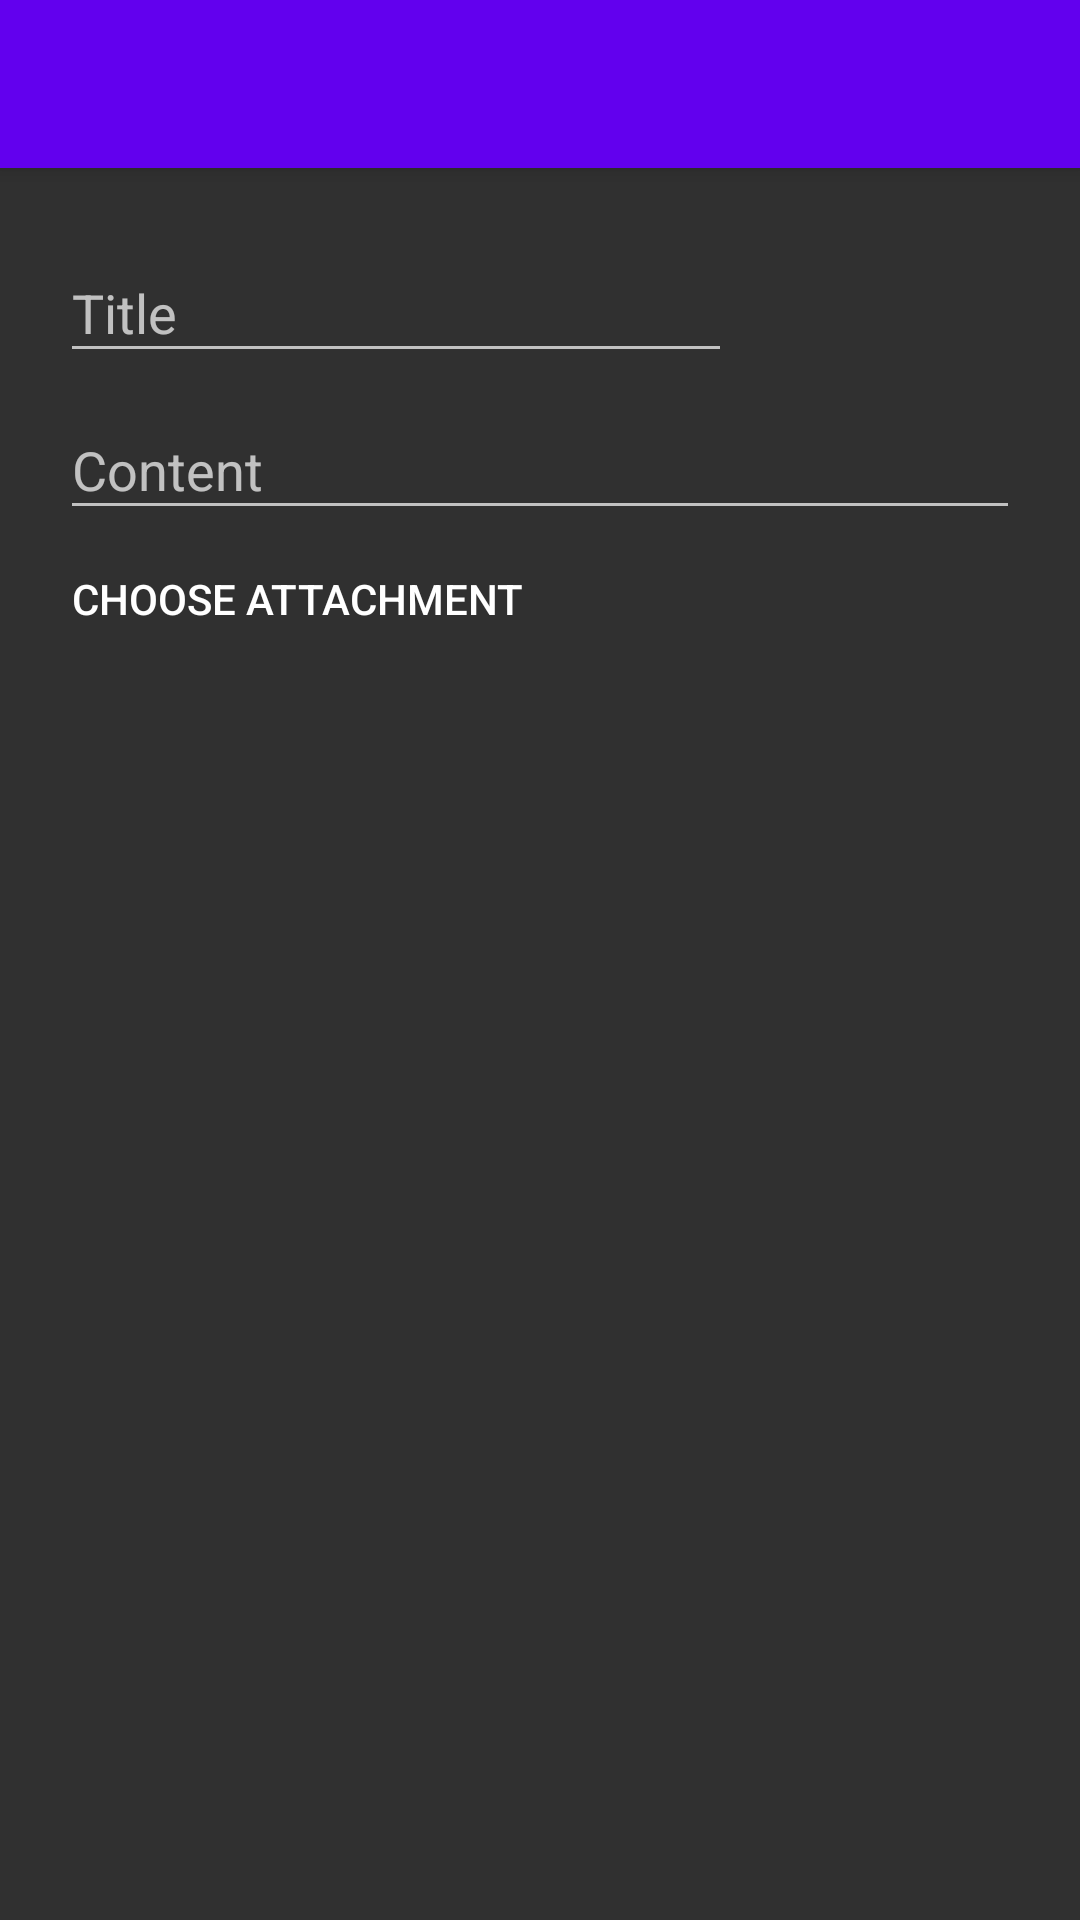

The Android layout XML behind this screen, and the referenced resources:
<!-- AndroidManifest.xml: application theme AppTheme -->
<!-- res/layout/activity_note_edit.xml -->
<?xml version="1.0" encoding="utf-8"?>
<android.support.design.widget.CoordinatorLayout xmlns:android="http://schemas.android.com/apk/res/android"
    xmlns:app="http://schemas.android.com/apk/res-auto"
    android:layout_width="match_parent"
    android:layout_height="match_parent"
    xmlns:tools="http://schemas.android.com/tools">

    <android.support.design.widget.AppBarLayout
        android:layout_width="match_parent"
        android:layout_height="wrap_content"
        android:theme="@style/ThemeOverlay.AppCompat.Dark.ActionBar">

        <android.support.v7.widget.Toolbar
            android:id="@+id/toolbar"
            android:layout_width="match_parent"
            android:layout_height="?attr/actionBarSize"
            android:background="?attr/colorPrimary"
            app:popupTheme="@style/ThemeOverlay.AppCompat.Light" />

    </android.support.design.widget.AppBarLayout>

    <ScrollView
        android:layout_width="wrap_content"
        android:layout_height="wrap_content"
        android:id="@+id/scrollView"
        app:layout_behavior="@string/appbar_scrolling_view_behavior"
        tools:context="de.baumann.quitsmoking.MainActivity"
        android:foregroundGravity="center"
        android:layout_alignParentStart="true"
        android:layout_alignParentTop="false"
        android:layout_alignParentBottom="false"
        android:layout_centerInParent="true"
        tools:ignore="UselessParent">

        <RelativeLayout
            android:layout_width="match_parent"
            android:layout_height="wrap_content"
            android:gravity="center">

            <android.support.design.widget.TextInputLayout
                android:id="@+id/layout_title"
                android:layout_width="match_parent"
                android:layout_height="wrap_content"
                android:layout_marginTop="@dimen/activity_horizontal_margin"
                android:layout_marginEnd="16dp"
                android:layout_marginStart="20dp"
                app:passwordToggleEnabled="false"
                android:layout_toStartOf="@+id/imageButtonPaste">

                <EditText
                    android:id="@+id/note_title_input"
                    android:layout_width="match_parent"
                    android:layout_height="wrap_content"
                    android:hint="@string/title_hint"
                    android:inputType="textCapSentences|textMultiLine" />

            </android.support.design.widget.TextInputLayout>


            <android.support.design.widget.TextInputLayout
                android:id="@+id/layout_cont"
                android:layout_marginEnd="20dp"
                android:layout_marginStart="20dp"
                android:layout_width="match_parent"
                android:layout_below="@+id/layout_title"
                android:layout_height="wrap_content"
                app:passwordToggleEnabled="false">

                <EditText
                    android:id="@+id/note_text_input"
                    android:layout_width="match_parent"
                    android:layout_height="wrap_content"
                    android:hint="@string/text_hint"
                    android:inputType="textCapSentences|textMultiLine" />

            </android.support.design.widget.TextInputLayout>

            <ImageButton
                android:layout_width="32dp"
                android:layout_height="32dp"
                android:id="@+id/imageButtonPri"
                app:srcCompat="@drawable/emoticon_neutral"
                android:background="?android:selectableItemBackground"
                tools:ignore="ContentDescription"
                android:scaleType="fitCenter"
                android:layout_marginTop="@dimen/activity_horizontal_margin"
                android:layout_alignTop="@+id/layout_title"
                android:layout_alignEnd="@+id/layout_cont" />

            <Button
                android:text="@string/choose_att"
                android:layout_below="@+id/layout_cont"
                android:layout_width="wrap_content"
                android:layout_height="46dp"
                android:id="@+id/button_att"
                android:background="?android:selectableItemBackground"
                android:layout_alignStart="@+id/layout_cont"
                android:layout_toStartOf="@+id/button_cam"
                android:gravity="center_vertical"
                android:layout_marginStart="4dp" />


            <ImageButton
                android:layout_width="32dp"
                android:layout_height="32dp"
                android:id="@+id/button_rem"
                app:srcCompat="@drawable/close_red"
                android:background="?android:selectableItemBackground"
                tools:ignore="ContentDescription"
                android:scaleType="fitCenter"
                android:layout_alignBottom="@+id/button_att"
                android:layout_alignEnd="@+id/layout_cont"
                android:layout_alignTop="@+id/button_att" />

            <ImageButton
                android:layout_width="32dp"
                android:layout_height="32dp"
                android:id="@+id/button_cam"
                app:srcCompat="@drawable/image"
                android:background="?android:selectableItemBackground"
                tools:ignore="ContentDescription"
                android:scaleType="fitCenter"
                android:layout_alignBottom="@+id/button_att"
                android:layout_alignEnd="@+id/layout_cont"
                android:layout_alignTop="@+id/button_att" />

            <ImageButton
                android:layout_width="32dp"
                android:layout_height="32dp"
                android:layout_marginEnd="16dp"
                android:id="@+id/imageButtonPaste"
                app:srcCompat="@drawable/timer"
                android:background="?android:selectableItemBackground"
                tools:ignore="ContentDescription"
                android:scaleType="fitCenter"
                android:layout_alignTop="@+id/imageButtonPri"
                android:layout_toStartOf="@+id/imageButtonPri" />

        </RelativeLayout>

    </ScrollView>

</android.support.design.widget.CoordinatorLayout>
<!-- resources referenced by this layout -->
<resources>
  <dimen name="activity_horizontal_margin">16dp</dimen>
  <!-- drawable emoticon_neutral (drawable) -->
  <vector xmlns:android="http://schemas.android.com/apk/res/android"
      android:height="24dp"
      android:width="24dp"
      android:viewportWidth="24"
      android:viewportHeight="24">
      <path android:fillColor="#fafafa" android:pathData="M8.5,11A1.5,1.5 0 0,1 7,9.5A1.5,1.5 0 0,1 8.5,8A1.5,1.5 0 0,1 10,9.5A1.5,1.5 0 0,1 8.5,11M15.5,11A1.5,1.5 0 0,1 14,9.5A1.5,1.5 0 0,1 15.5,8A1.5,1.5 0 0,1 17,9.5A1.5,1.5 0 0,1 15.5,11M12,20A8,8 0 0,0 20,12A8,8 0 0,0 12,4A8,8 0 0,0 4,12A8,8 0 0,0 12,20M12,2A10,10 0 0,1 22,12A10,10 0 0,1 12,22C6.47,22 2,17.5 2,12A10,10 0 0,1 12,2M9,14H15A1,1 0 0,1 16,15A1,1 0 0,1 15,16H9A1,1 0 0,1 8,15A1,1 0 0,1 9,14Z" />
  </vector>
  <!-- drawable timer (drawable) -->
  <vector xmlns:android="http://schemas.android.com/apk/res/android"
      android:height="24dp"
      android:width="24dp"
      android:viewportWidth="24"
      android:viewportHeight="24">
      <path android:fillColor="#fafafa" android:pathData="M12,20A7,7 0 0,1 5,13A7,7 0 0,1 12,6A7,7 0 0,1 19,13A7,7 0 0,1 12,20M19.03,7.39L20.45,5.97C20,5.46 19.55,5 19.04,4.56L17.62,6C16.07,4.74 14.12,4 12,4A9,9 0 0,0 3,13A9,9 0 0,0 12,22C17,22 21,17.97 21,13C21,10.88 20.26,8.93 19.03,7.39M11,14H13V8H11M15,1H9V3H15V1Z" />
  </vector>
  <string name="choose_att">Choose attachment</string>
  <string name="text_hint">Content</string>
  <string name="title_hint">Title</string>
  <style name="AppTheme" parent="Theme.AppCompat">
          
          <item name="colorPrimary">@color/colorPrimary</item>
          <item name="colorPrimaryDark">@color/colorPrimaryDark</item>
          <item name="colorAccent">@color/colorAccent</item>
      </style>
  <!-- not gathered from this repository: default colours our renderer supplied (Android Studio template values) -->
  <color name="colorPrimary">#FF6200EE</color>
  <color name="colorPrimaryDark">#FF3700B3</color>
  <color name="colorAccent">#FF03DAC5</color>
</resources>
